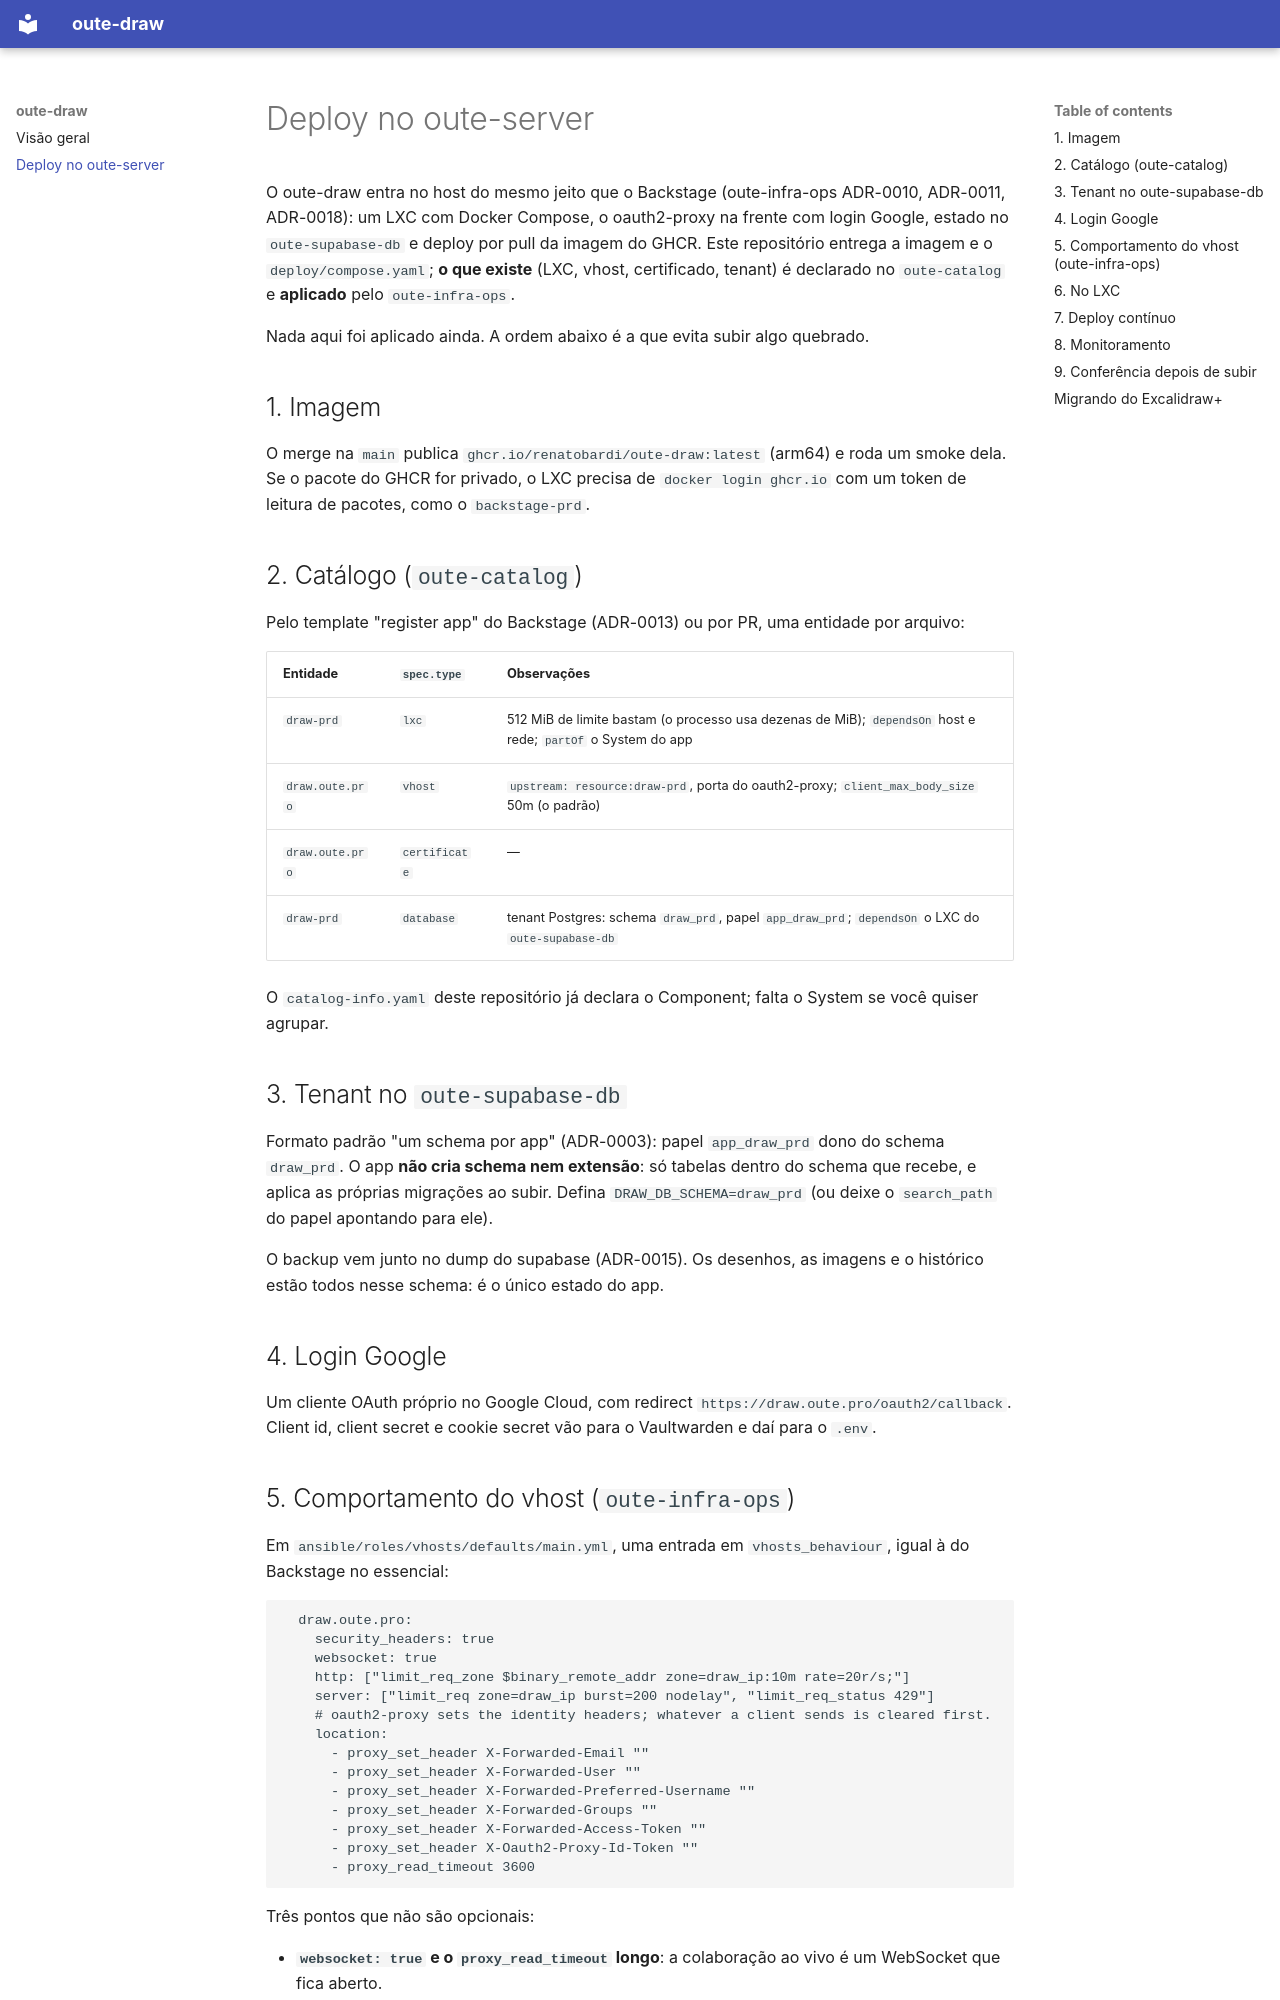

repository: renatobardi/oute-draw · page: deploy/index.html · generator: mkdocs

# Deploy no oute-server

O oute-draw entra no host do mesmo jeito que o Backstage (oute-infra-ops ADR-0010, ADR-0011,
ADR-0018): um LXC com Docker Compose, o oauth2-proxy na frente com login Google, estado no
`oute-supabase-db` e deploy por pull da imagem do GHCR. Este repositório entrega a imagem e
o `deploy/compose.yaml`; **o que existe** (LXC, vhost, certificado, tenant) é declarado no
`oute-catalog` e **aplicado** pelo `oute-infra-ops`.

Nada aqui foi aplicado ainda. A ordem abaixo é a que evita subir algo quebrado.

## 1. Imagem

O merge na `main` publica `ghcr.io/renatobardi/oute-draw:latest` (arm64) e roda um smoke
dela. Se o pacote do GHCR for privado, o LXC precisa de `docker login ghcr.io` com um token
de leitura de pacotes, como o `backstage-prd`.

## 2. Catálogo (`oute-catalog`)

Pelo template "register app" do Backstage (ADR-0013) ou por PR, uma entidade por arquivo:

| Entidade | `spec.type` | Observações |
|---|---|---|
| `draw-prd` | `lxc` | 512 MiB de limite bastam (o processo usa dezenas de MiB); `dependsOn` host e rede; `partOf` o System do app |
| `draw.oute.pro` | `vhost` | `upstream: resource:draw-prd`, porta do oauth2-proxy; `client_max_body_size` 50m (o padrão) |
| `draw.oute.pro` | `certificate` | — |
| `draw-prd` | `database` | tenant Postgres: schema `draw_prd`, papel `app_draw_prd`; `dependsOn` o LXC do `oute-supabase-db` |

O `catalog-info.yaml` deste repositório já declara o Component; falta o System se você
quiser agrupar.

## 3. Tenant no `oute-supabase-db`

Formato padrão "um schema por app" (ADR-0003): papel `app_draw_prd` dono do schema
`draw_prd`. O app **não cria schema nem extensão**: só tabelas dentro do schema que recebe,
e aplica as próprias migrações ao subir. Defina `DRAW_DB_SCHEMA=draw_prd` (ou deixe o
`search_path` do papel apontando para ele).

O backup vem junto no dump do supabase (ADR-0015). Os desenhos, as imagens e o histórico
estão todos nesse schema: é o único estado do app.

## 4. Login Google

Um cliente OAuth próprio no Google Cloud, com redirect
`https://draw.oute.pro/oauth2/callback`. Client id, client secret e cookie secret vão para o
Vaultwarden e daí para o `.env`.
